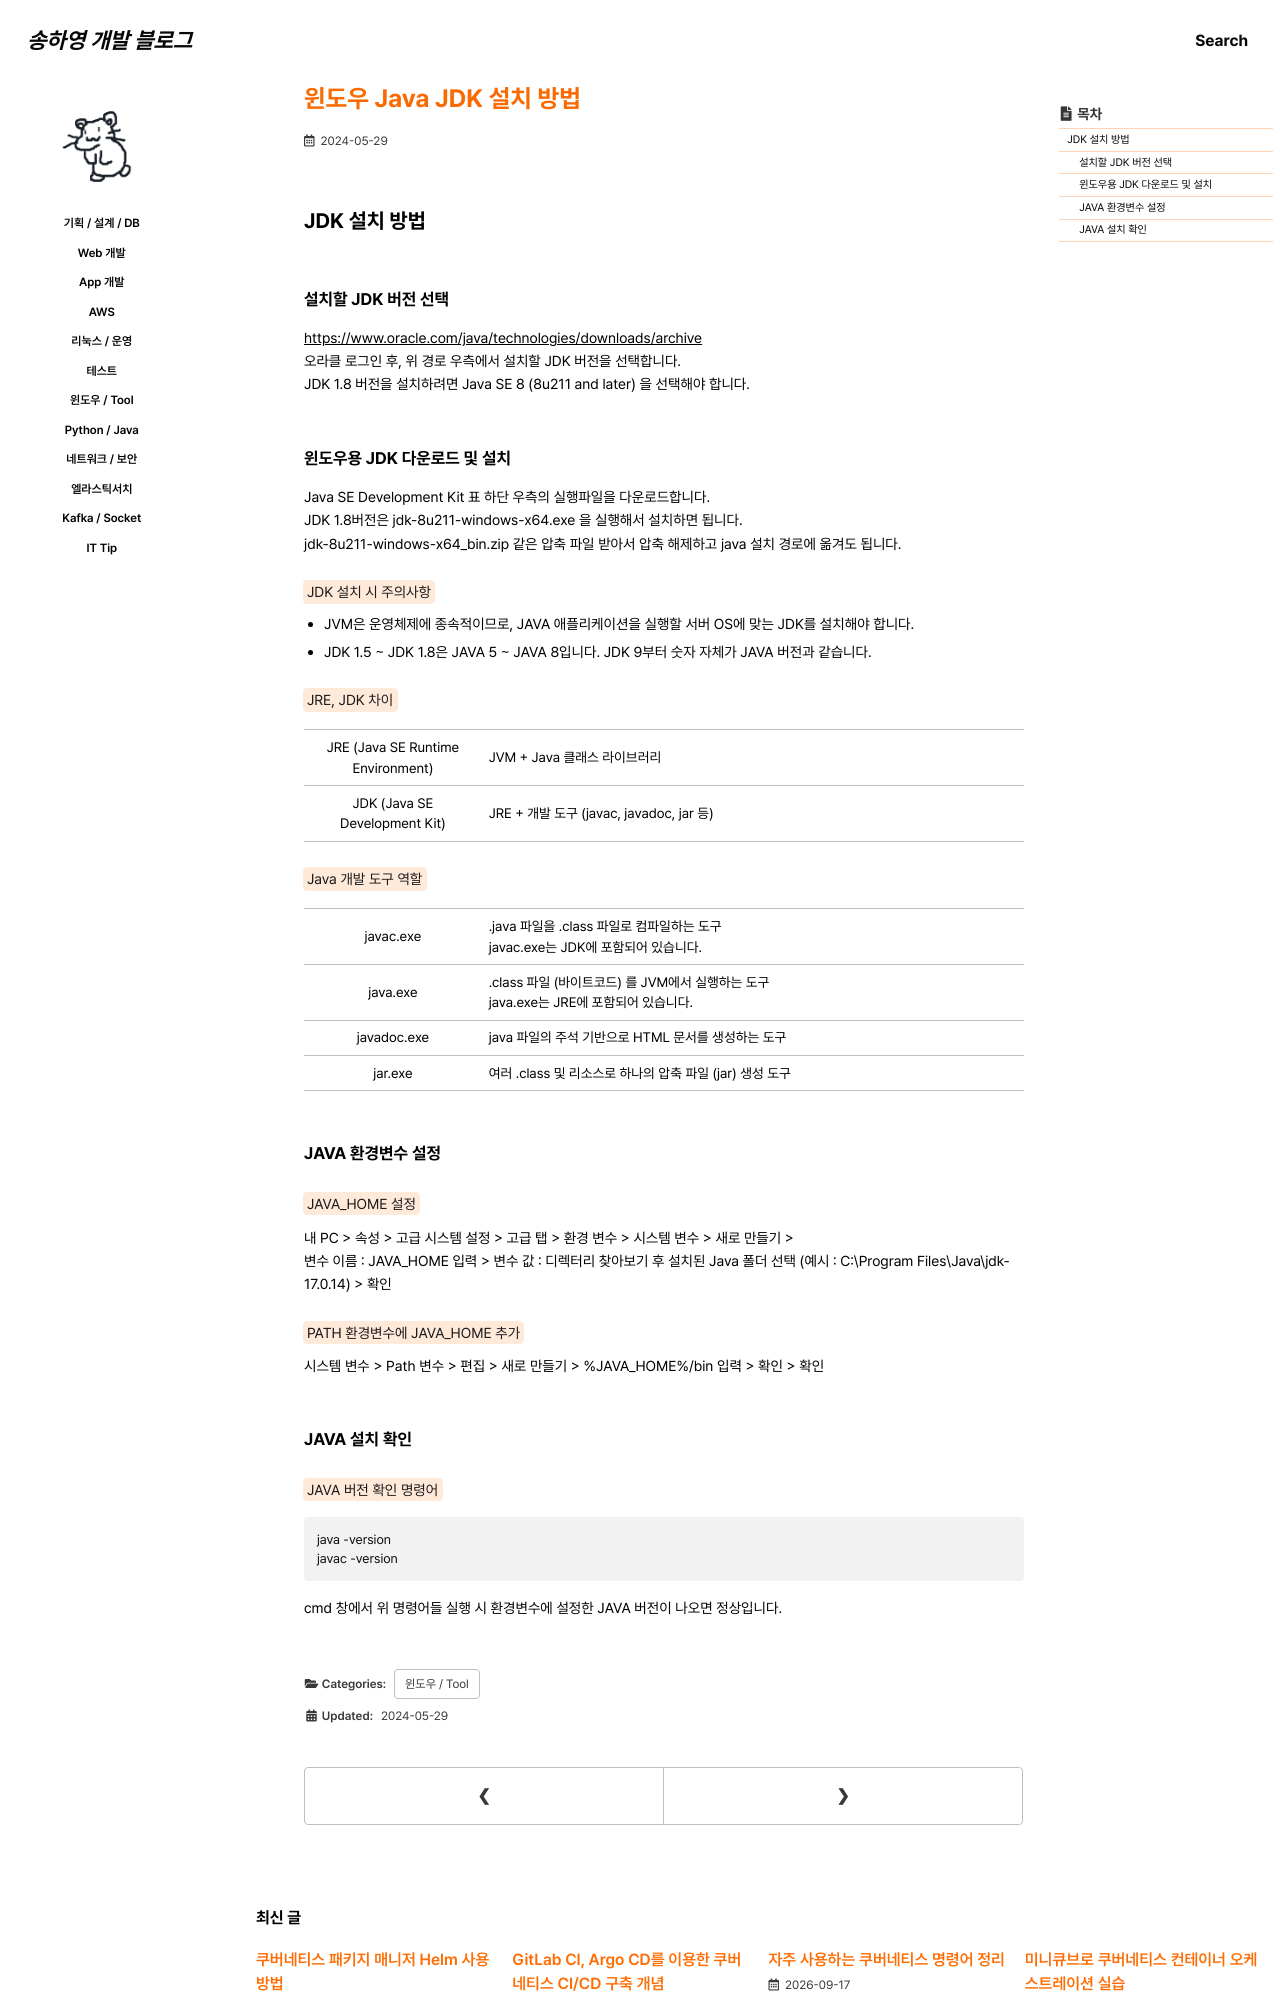

repository: 0songha0/0songha0.github.io · page: tool/2024-05-29-1.html · generator: jekyll

---
title: "윈도우 Java JDK 설치 방법"
excerpt: ""

categories:
  - tool
tags:
  - []

permalink: /tool/2024-05-29-1

toc: true
toc_sticky: true
 
date: 2024-05-29
last_modified_at: 2024-05-29
---

## JDK 설치 방법

### 설치할 JDK 버전 선택
<https://www.oracle.com/java/technologies/downloads/archive>{: target="_blank"}  
오라클 로그인 후, 위 경로 우측에서 설치할 JDK 버전을 선택합니다.  
JDK 1.8 버전을 설치하려면 Java SE 8 (8u211 and later) 을 선택해야 합니다.  

### 윈도우용 JDK 다운로드 및 설치
Java SE Development Kit 표 하단 우측의 실행파일을 다운로드합니다.  
JDK 1.8버전은 jdk-8u211-windows-x64.exe 을 실행해서 설치하면 됩니다.  
jdk-8u211-windows-x64_bin.zip 같은 압축 파일 받아서 압축 해제하고 java 설치 경로에 옮겨도 됩니다.

<mark>JDK 설치 시 주의사항</mark>  
- JVM은 운영체제에 종속적이므로, JAVA 애플리케이션을 실행할 서버 OS에 맞는 JDK를 설치해야 합니다.
- JDK 1.5 ~ JDK 1.8은 JAVA 5 ~ JAVA 8입니다. JDK 9부터 숫자 자체가 JAVA 버전과 같습니다.

<mark>JRE, JDK 차이</mark>  
<table class="table_2_left">
  <tbody>
    <tr>
      <td>JRE (Java SE Runtime Environment)</td>
      <td>JVM + Java 클래스 라이브러리</td>
    </tr>
    <tr>
      <td>JDK (Java SE Development Kit)</td>
      <td>JRE + 개발 도구 (javac, javadoc, jar 등)</td>
    </tr>
  </tbody>
</table>

<mark>Java 개발 도구 역할</mark>  
<table class="table_2_left">
  <tbody>
    <tr>
      <td>javac.exe</td>
      <td>
        .java 파일을 .class 파일로 컴파일하는 도구<br>
        javac.exe는 JDK에 포함되어 있습니다.
      </td>
    </tr>
    <tr>
      <td>java.exe</td>
      <td>
        .class 파일 (바이트코드) 를 JVM에서 실행하는 도구<br>
        java.exe는 JRE에 포함되어 있습니다.
      </td>
    </tr>
    <tr>
      <td>javadoc.exe </td>
      <td>java 파일의 주석 기반으로 HTML 문서를 생성하는 도구</td>
    </tr>
    <tr>
      <td>jar.exe</td>
      <td>여러 .class 및 리소스로 하나의 압축 파일 (jar) 생성 도구</td>
    </tr>
  </tbody>
</table>
